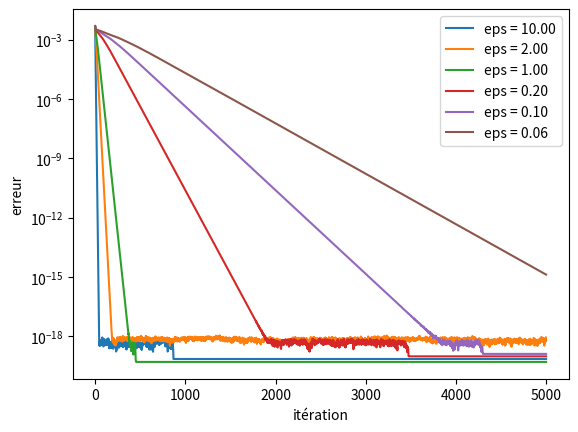

Reproduce this figure in Python.
import numpy as np
import scipy.special
import matplotlib.pyplot as plt

def norme(v):
    return np.sum(np.abs(v))/len(v)

"""
Calcule la distance d_M^lbd(r,c), approximation de facteur
lambda du transport optimal entre r et c.
r, c : vecteurs de même taille d
M : matrice d*d des distances
lambda : quand lambda -> +infini, la valeur approche
celle du transport optimal non régularisé
"""
def ot_sinkhorn_map_error(M,r,c,lbd=10,epsilon=1e-3,iter_bound=500):
    lbd /= len(r)
    initial_size = (len(r),len(c))
    I = (r>0)
    r = r[I]
    M = M[I,:]
    K = np.exp(-lbd * M)
    u = np.ones(len(r))/len(r)
    norm = 1
    prev_u = 0
    count = 0
    err_r = []; err_c = []
    #print("I",I,"\nr",r,"\nM",M,"\nK",K,"\nu",u,"\nK_",K_)
    while norm>epsilon and count<iter_bound:
        count+=1
        prev_u = u
        v = np.divide(c,np.transpose(K).dot(u))
        u = np.divide(r,K.dot(v))
        norm = norme(u-prev_u)
        # err_r.append(norme(K.dot(u) - r))
        err_r.append(norme(v * np.transpose(K).dot(u) - c))
        #print(u)
    if count>=iter_bound:
        print("Itercount exceeded")
    #plt.plot(np.log(err_r))
    #plt.plot(np.log(err_c))
    #plt.show()
    #plt.pause(5)
    #v = np.divide(c,np.transpose(K).dot(u))
    P = np.zeros(initial_size)
    P[I,:] = np.diag(u).dot(K).dot(np.diag(v))
    return P,err_r
    # return np.sum(np.multiply(u,np.multiply(K,M).dot(v)))

def ot_sinkhorn(*args):
    P,err = ot_sinkhorn_map_error(*args)
    return P

def ot_sinkhorn_value(M,*args):
    P = ot_sinkhorn(M,*args)
    return np.sum(np.multiply(M,P))

def distances(n,p=2):
    a = np.zeros((n,n))
    for i in range(n):
        for j in range(n):
            a[i,j] = abs(i-j)**p
    return a

def binomial(n,p=0.5):
    k = np.arange(n+1)
    return p**k * (1-p)**(n-k) * scipy.special.comb(n,k)


def binomial_distances(n):
    bin0 = binomial(n)
    M = distances(len(bin0),0.5)
    xx = []
    yy = []
    for k in range(1,n):
        print("Computing result ",k,":")
        p = k/n
        print("Finding binomial")
        bin1 = binomial(n,p)
        print("Applying Sinkhorn")
        dist = ot_sinkhorn_value(M,bin0,bin1)
        xx.append(p)
        yy.append(dist)
    plt.plot(xx,yy)
    plt.show()

# binomial_distances(100)

def Gaussian(t,t0,sigma):
    return np.exp( -(t-t0)**2/(2*sigma**2) )

def normalize(p):
    return p/sum(p)

def show_transport(n,lbd=1):
    t = np.arange(n)
    r0 = normalize(Gaussian(t,n*0.1,n/20)*0.5+Gaussian(t,n*0.5,n/10)+0.02)
    r1 = normalize(0.5*Gaussian(t,n*0.8,n/20)+Gaussian(t,n*0.5,n/30)+0.02)
    P = ot_sinkhorn(distances(len(r0),p=2),r0,r1,lbd,1e-3,10000)
    ax = plt.subplot2grid((3,3),(1,1),rowspan=2,colspan=2)
    ax.imshow(np.log(P+1e-5),interpolation='bicubic')
    ax.set_aspect('auto')
    ax.get_xaxis().set_ticks([])
    ax.get_yaxis().set_ticks([])
    ax = plt.subplot2grid((3,3),(1,0),rowspan=2)
    ax.plot(r0,t)
    ax.invert_xaxis()
    ax.invert_yaxis()
    ax.get_xaxis().set_ticks([])
    ax.get_yaxis().set_ticks([])
    ax = plt.subplot2grid((3,3),(0,1),colspan=2)
    ax.plot(t,r1)
    ax.get_xaxis().set_ticks([])
    ax.get_yaxis().set_ticks([])
    plt.show()

def show_error(n=200,lbds=[0.1,0.5,1,5,10,1/.06]):
    t = np.arange(n)
    r0 = normalize(Gaussian(t,n*0.1,n/20)*0.5+Gaussian(t,n*0.5,n/10)+0.02)
    r1 = normalize(0.5*Gaussian(t,n*0.8,n/20)+Gaussian(t,n*0.5,n/30)+0.02)
    ax = plt.axes()
    for lbd in lbds:
        P,err_r = ot_sinkhorn_map_error(distances(len(r0),p=2),r0,r1,lbd=lbd,epsilon=-1,iter_bound=5000)
        lbl = "eps = %.2f" % (1/lbd)
        ax.semilogy(err_r,label=lbl)
    ax.legend()
    ax.set_xlabel("itération")
    ax.set_ylabel("erreur")
    plt.show()


#show_transport(200,10)
show_error()
